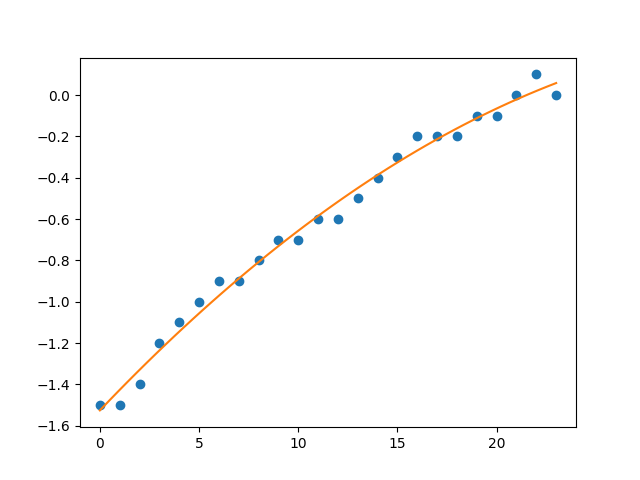

Source data for this figure (header and first rows):
180 Deg. Turns, Cable Pull (mm), Measurement (deg), Is Outlier
0, , -1.5, 
1, , -1.5, 
2, , -1.4, 
3, , -1.2, 
4, , -1.1, 
5, , -1, 
6, , -0.9, 
7, , -0.9, 
8, , -0.8, 
9, , -0.7, 
10, , -0.7, 
11, , -0.6, 
12, , -0.6, 
13, , -0.5, 
14, , -0.4, 
15, , -0.3, 
16, , -0.2, 
17, , -0.2, 
18, , -0.2, 
19, , -0.1, 
20, , -0.1, 
21, , 0, 
22, , 0.1, 
23, , 0, 
